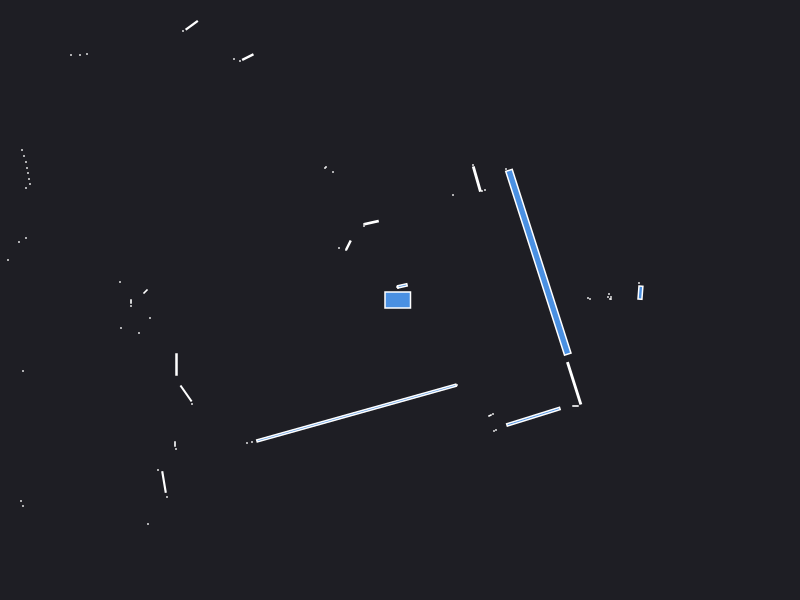

Source data for this figure (header and first rows):
0.000000	0.000000	0.049500
2.42	0.1	0.000441
2.39	0.17	0.000441
2.405	0.0735	0.01056
2.11	0.01	0.000441
2.11	0.03	0.000441
2.1	0.01	0.000441
2.08	0.03	0.000441
2.09	0.06	0.000441
1.9	0.01	0.000441
1.88	0.02	0.000441
1.48	0.08	0.000441
1.06	1.31	0.000441
0.85	1.1	0.000441
0.82	1.09	0.000441
0.7687	1.21	0.02645
0.73	1.35	0.000441
0.53	1.05	0.000441
0.02359	0.1414	0.007340
-0.02	0.12	0.000441
-0.03	0.13	0.000441
-0.2848	0.7739	0.009259
-0.36	0.76	0.000441
-0.36	0.74	0.000441
-0.67	1.28	0.000441
-0.74	1.33	0.000441
-0.75	1.32	0.000441
-1.522	2.429	0.009672
-1.6	2.39	0.000441
-1.66	2.41	0.000441
-2.083	2.747	0.01423
-2.17	2.69	0.000441
-0.516	0.548	0.007072
-0.54	0.5	0.000441
-0.61	0.52	0.000441
-3.13	2.46	0.000441
-3.2	2.45	0.000441
-3.29	2.45	0.000441
-4.75	3.36	0.000441
-4.74	3.26	0.000441
-4.73	3.17	0.000441
-4.16	2.5	0.000441
-4.18	2.44	0.000441
-4.48	2.47	0.000441
-4.84	2.28	0.000441
-4.69	2.07	0.000441
-4.66	1.99	0.000441
-3.78	1.5	0.000441
-3.76	1.44	0.000441
-3.74	1.38	0.000441
-3.73	1.32	0.000441
-3.72	1.27	0.000441
-3.71	1.21	0.000441
-3.7	1.16	0.000441
-3.74	1.12	0.000441
-4.27	0.93	0.000441
-4.36	0.89	0.000441
-3.74	0.62	0.000441
-3.81	0.58	0.000441
-3.92	0.4	0.000441
-2.8	0.18	0.000441
... 32 more rows
